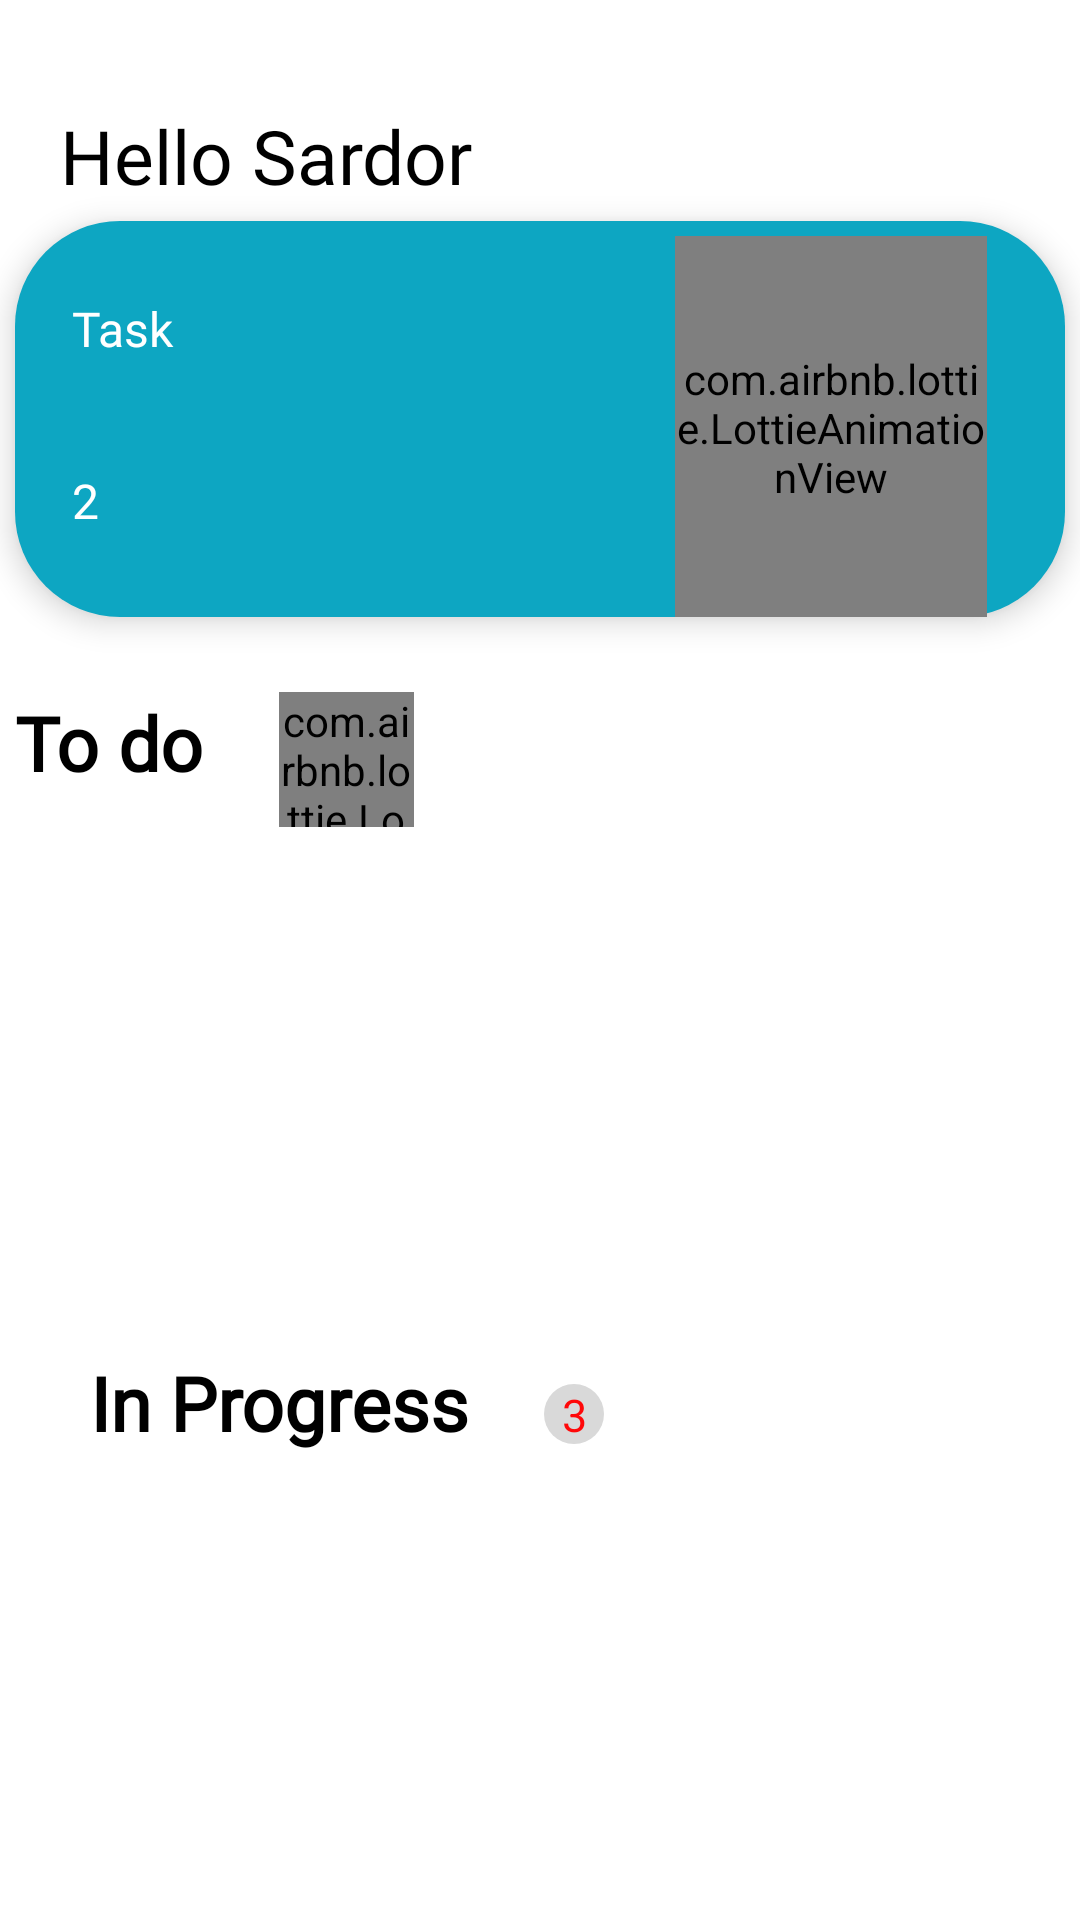

Write the Android layout XML for this screen, with the resource values it uses.
<!-- AndroidManifest.xml: application theme Theme.MeningKundaligim -->
<!-- res/layout/fragment_home.xml -->
<?xml version="1.0" encoding="utf-8"?>
<androidx.constraintlayout.widget.ConstraintLayout xmlns:android="http://schemas.android.com/apk/res/android"
    xmlns:tools="http://schemas.android.com/tools"
    android:layout_width="match_parent"
    android:layout_height="match_parent"
    xmlns:app="http://schemas.android.com/apk/res-auto"
    tools:context=".presenter.sreens.homescreen.HomeFragment">



        <TextView
            android:id="@+id/tv_hello"
            android:layout_width="wrap_content"
            android:layout_height="wrap_content"
            android:text="Hello Sardor"
            android:textSize="25sp"
            app:layout_constraintTop_toTopOf="parent"
            app:layout_constraintLeft_toLeftOf="parent"
            android:layout_marginTop="35dp"
            android:layout_marginLeft="20dp"
            android:textColor="@color/black"
            android:fontFamily="@font/poppinsregular"
            />

        <androidx.constraintlayout.widget.ConstraintLayout
            android:id="@+id/progress_card"
            android:layout_width="350dp"
            android:layout_height="132dp"
            android:layout_marginTop="5dp"
            android:background="@drawable/bg_card"
            app:layout_constraintHorizontal_bias="0.493"
            app:layout_constraintLeft_toLeftOf="parent"
            app:layout_constraintRight_toRightOf="parent"
            android:elevation="6dp"
            app:layout_constraintTop_toBottomOf="@id/tv_hello">

            <TextView
                android:layout_width="wrap_content"
                android:layout_height="wrap_content"
                android:layout_marginLeft="19dp"
                android:layout_marginTop="25dp"
                android:fontFamily="@font/poppinsregular"
                android:text="Task"
                android:textColor="@color/white"
                android:textSize="16sp"
                app:layout_constraintLeft_toLeftOf="parent"
                app:layout_constraintTop_toTopOf="parent" />

            <TextView
                android:id="@+id/countAllTasks"
                android:layout_width="wrap_content"
                android:layout_height="wrap_content"
                android:layout_marginLeft="19dp"
                android:layout_marginBottom="28dp"
                android:fontFamily="@font/poppinsregular"
                android:text="2"
                android:textColor="@color/white"
                android:textSize="16sp"
                app:layout_constraintBottom_toBottomOf="parent"
                app:layout_constraintLeft_toLeftOf="parent" />


            <com.airbnb.lottie.LottieAnimationView
                android:layout_width="104dp"
                android:layout_height="128dp"
                app:layout_constraintRight_toRightOf="parent"
                app:layout_constraintTop_toTopOf="parent"
                android:layout_marginRight="26dp"
                android:layout_marginTop="5dp"
                app:lottie_rawRes="@raw/student3"
                app:lottie_autoPlay="true"
                app:lottie_loop="true"
                />
        </androidx.constraintlayout.widget.ConstraintLayout>

        <LinearLayout
            android:id="@+id/ln_todo"
            android:layout_width="wrap_content"
            android:layout_height="wrap_content"
            app:layout_constraintTop_toBottomOf="@id/progress_card"
            app:layout_constraintLeft_toLeftOf="@id/progress_card"
            android:layout_marginTop="25dp"
            >
            <TextView
                android:layout_width="wrap_content"
                android:layout_height="wrap_content"
                android:text="@string/to_do"
                android:textSize="25sp"
                android:fontFamily="@font/poppinssemibold"
                android:textStyle="bold"
                android:textColor="@color/black"
                />

            <com.airbnb.lottie.LottieAnimationView
                android:id="@+id/counte_todo"
                android:layout_width="45dp"
                android:layout_height="45dp"
                android:layout_marginLeft="25dp"
                app:lottie_autoPlay="true"
                app:lottie_loop="true"
                app:lottie_rawRes="@raw/earth2" />


        </LinearLayout>


        <androidx.recyclerview.widget.RecyclerView
            android:id="@+id/recyclerTodo"
            android:layout_width="match_parent"
            android:layout_height="150dp"
            app:layout_constraintTop_toBottomOf="@id/ln_todo"
            app:layoutManager="androidx.recyclerview.widget.LinearLayoutManager"
            android:orientation="horizontal"
            tools:listitem="@layout/todo_card"
            app:layout_constraintRight_toRightOf="parent"
            app:layout_constraintLeft_toLeftOf="parent"
            />

        <LinearLayout
            android:id="@+id/ln_progress"
            android:layout_width="wrap_content"
            android:layout_height="wrap_content"
            app:layout_constraintTop_toBottomOf="@id/recyclerTodo"
            app:layout_constraintLeft_toLeftOf="parent"
            android:layout_marginLeft="30dp"
            android:layout_marginTop="25dp"
            >
            <TextView
                android:layout_width="wrap_content"
                android:layout_height="wrap_content"
                android:text="@string/in_progress"
                android:textSize="25sp"
                android:fontFamily="@font/poppinssemibold"
                android:textStyle="bold"
                android:textColor="@color/black"
                />

            <TextView
                android:id="@+id/counte_progress"
                android:layout_width="20dp"
                android:layout_height="20dp"
                android:text="3"
                android:textSize="15sp"
                android:layout_marginLeft="25dp"
                android:textColor="#FF0809"
                android:background="@drawable/bg_count"
                android:textAlignment="center"
                />


        </LinearLayout>

        <androidx.recyclerview.widget.RecyclerView
            android:id="@+id/recyclerProgress"
            android:layout_width="match_parent"
            android:layout_height="0dp"
            app:layout_constraintTop_toBottomOf="@id/ln_progress"
            app:layout_constraintBottom_toBottomOf="parent"
            app:layout_constraintRight_toRightOf="parent"
            app:layout_constraintLeft_toLeftOf="parent"
            tools:listitem="@layout/progress_card"
            />


</androidx.constraintlayout.widget.ConstraintLayout>
<!-- res/layout/todo_card.xml (included above) -->
<?xml version="1.0" encoding="utf-8"?>
<androidx.cardview.widget.CardView xmlns:android="http://schemas.android.com/apk/res/android"
    android:layout_width="150dp"
    android:layout_height="140dp"
    android:layout_margin="5dp"
    app:cardBackgroundColor="#EFEFEF"
    app:cardCornerRadius="35dp"
    app:cardElevation="4dp"
    android:layout_marginStart="10dp"
    android:paddingStart="5dp"
    xmlns:app="http://schemas.android.com/apk/res-auto">

    <androidx.constraintlayout.widget.ConstraintLayout
        android:layout_width="match_parent"
        android:layout_height="match_parent"

        >
        <TextView
            android:id="@+id/tv_project_title"
            android:layout_width="wrap_content"
            android:layout_height="wrap_content"
            android:text="Project"
            android:textSize="15sp"
            android:textColor="#828282"
            app:layout_constraintTop_toTopOf="parent"
            app:layout_constraintLeft_toLeftOf="parent"
            android:layout_marginTop="13dp"
            android:layout_marginLeft="16dp"
            android:fontFamily="@font/poppinsregular"
            />

        <TextView
            android:id="@+id/tv_about_task"
            android:layout_width="wrap_content"
            android:layout_height="wrap_content"
            android:text="Reading Books"
            app:layout_constraintTop_toBottomOf="@id/tv_project_title"
           app:layout_constraintLeft_toLeftOf="@id/tv_project_title"
            android:textColor="@color/black"
            android:layout_marginTop="10dp"
            android:fontFamily="@font/poppinssemibold"/>

   <ImageView
       android:id="@+id/circle_img"
       android:layout_width="10dp"
       android:layout_height="10dp"
       app:layout_constraintBottom_toBottomOf="parent"
       app:layout_constraintLeft_toLeftOf="parent"
       android:layout_marginLeft="11dp"
       android:layout_marginBottom="11dp"
       android:src="@drawable/circle"/>

        <TextView
            android:id="@+id/tv_date"
            android:layout_width="wrap_content"
            android:layout_height="wrap_content"
            android:text="@string/_25th_october_2020"
            android:textSize="10sp"
            android:layout_marginStart="5dp"
            app:layout_constraintBottom_toBottomOf="@id/circle_img"
            app:layout_constraintLeft_toRightOf="@id/circle_img"
            app:layout_constraintTop_toTopOf="@+id/circle_img" />


    </androidx.constraintlayout.widget.ConstraintLayout>

</androidx.cardview.widget.CardView>
<!-- res/layout/progress_card.xml (included above) -->
<?xml version="1.0" encoding="utf-8"?>
<androidx.cardview.widget.CardView xmlns:android="http://schemas.android.com/apk/res/android"
    android:layout_width="match_parent"
    android:layout_height="103dp"
    xmlns:app="http://schemas.android.com/apk/res-auto"
    android:layout_margin="10dp"
    app:cardCornerRadius="35dp"
    app:cardElevation="4dp"
    android:layout_marginHorizontal="30dp"
    >

  <androidx.constraintlayout.widget.ConstraintLayout
      android:layout_width="match_parent"
      android:layout_height="match_parent">
      <TextView
          android:id="@+id/tv_title_progress"
          android:layout_width="wrap_content"
          android:layout_height="wrap_content"
          android:text="@string/personal_work"
          app:layout_constraintTop_toTopOf="parent"
          app:layout_constraintLeft_toLeftOf="parent"
          android:layout_marginTop="16dp"
          android:layout_marginLeft="12dp"
          android:textColor="#828282"
          />

      <TextView
          android:id="@+id/tv_progress_desc"
          android:layout_width="wrap_content"
          android:layout_height="wrap_content"
          android:text="Create Adds"
          app:layout_constraintTop_toBottomOf="@id/tv_title_progress"
          app:layout_constraintLeft_toLeftOf="@id/tv_title_progress"
          android:layout_marginTop="5dp"
          android:textColor="@color/black"
          android:textSize="20sp"
          android:fontFamily="@font/poppinssemibold"/>


      <TextView
          android:id="@+id/tv_progress_hours"
          android:layout_width="wrap_content"
          android:layout_height="wrap_content"
          android:textColor="#828282"
          app:layout_constraintTop_toBottomOf="@id/tv_progress_desc"
          app:layout_constraintLeft_toLeftOf="@id/tv_title_progress"
          android:text="@string/_2_hours_ago"
          android:fontFamily="@font/poppinsregular"
          />
  </androidx.constraintlayout.widget.ConstraintLayout>


</androidx.cardview.widget.CardView>
<!-- resources referenced by this layout -->
<resources>
  <!-- drawable bg_card (drawable) -->
  <?xml version="1.0" encoding="utf-8"?>
  <selector xmlns:android="http://schemas.android.com/apk/res/android">
  
      <item>
          <shape android:shape="rectangle">
              <corners android:radius="35dp"/>
              <solid android:color="#0DA6C2"/>
  
          </shape>
      </item>
  </selector>
  <!-- drawable bg_count (drawable) -->
  <?xml version="1.0" encoding="utf-8"?>
  <selector xmlns:android="http://schemas.android.com/apk/res/android">
  
      <item>
          <shape android:shape="oval">
              <solid android:color="#D9D9D9"/>
          </shape>
      </item>
  </selector>
  <!-- drawable circle: png bitmap (drawable, 261 bytes) -->
  <string name="_25th_october_2020">25th october 2020</string>
  <string name="_2_hours_ago">2 hours ago</string>
  <string name="in_progress">In Progress</string>
  <string name="personal_work">Personal work</string>
  <string name="to_do">To do</string>
  <style name="Theme.MeningKundaligim" parent="Theme.MaterialComponents.DayNight.NoActionBar">
          
          <item name="colorPrimary">@color/purple_500</item>
          <item name="colorPrimaryVariant">@color/purple_700</item>
          <item name="colorOnPrimary">@color/white</item>
          
          <item name="colorSecondary">@color/teal_200</item>
          <item name="colorSecondaryVariant">@color/teal_700</item>
          <item name="colorOnSecondary">@color/black</item>
          
          <item name="android:statusBarColor" tools:targetApi="l">?attr/colorPrimaryVariant</item>
          
      </style>
  <!-- not gathered from this repository: default colours our renderer supplied (Android Studio template values) -->
  <color name="purple_500">#FF6200EE</color>
  <color name="purple_700">#FF3700B3</color>
  <color name="teal_200">#FF03DAC5</color>
  <color name="teal_700">#FF018786</color>
  <color name="black">#FF000000</color>
  <color name="white">#FFFFFFFF</color>
</resources>
